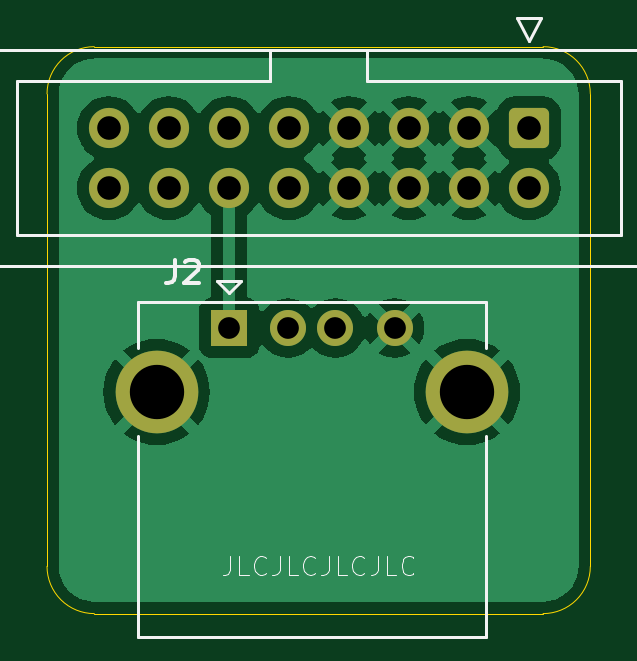
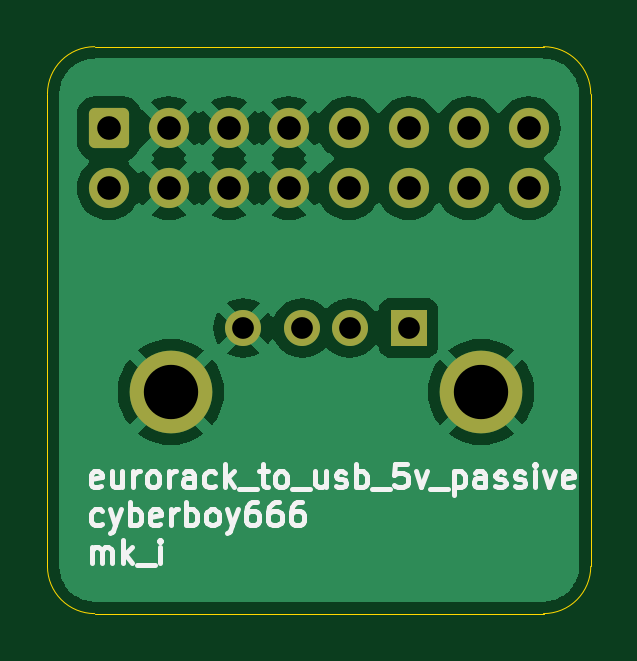
Circuit board: 11 layer files. Board 23.0 x 24.0 mm.
- bottom_copper: eurorack_to_usb_passive-B_Cu.gbr (34644 bytes)
- bottom_mask: eurorack_to_usb_passive-B_Mask.gbr (1815 bytes)
- paste: eurorack_to_usb_passive-B_Paste.gbr (466 bytes)
- bottom_silk: eurorack_to_usb_passive-B_Silkscreen.gbr (19941 bytes)
- outline: eurorack_to_usb_passive-Edge_Cuts.gbr (1002 bytes)
- top_copper: eurorack_to_usb_passive-F_Cu.gbr (34658 bytes)
- top_mask: eurorack_to_usb_passive-F_Mask.gbr (1815 bytes)
- paste: eurorack_to_usb_passive-F_Paste.gbr (466 bytes)
- top_silk: eurorack_to_usb_passive-F_Silkscreen.gbr (7421 bytes)
- drill: eurorack_to_usb_passive-NPTH.drl (269 bytes)
- drill: eurorack_to_usb_passive-PTH.drl (771 bytes)

=== bottom_copper: eurorack_to_usb_passive-B_Cu.gbr (34644 bytes, source omitted) ===
=== bottom_mask: eurorack_to_usb_passive-B_Mask.gbr (1815 bytes, source withheld) ===
=== paste: eurorack_to_usb_passive-B_Paste.gbr ===
%TF.GenerationSoftware,KiCad,Pcbnew,8.0.5*%
%TF.CreationDate,2024-12-20T11:35:24+13:00*%
%TF.ProjectId,eurorack_to_usb_passive,6575726f-7261-4636-9b5f-746f5f757362,rev?*%
%TF.SameCoordinates,Original*%
%TF.FileFunction,Paste,Bot*%
%TF.FilePolarity,Positive*%
%FSLAX46Y46*%
G04 Gerber Fmt 4.6, Leading zero omitted, Abs format (unit mm)*
G04 Created by KiCad (PCBNEW 8.0.5) date 2024-12-20 11:35:24*
%MOMM*%
%LPD*%
G01*
G04 APERTURE LIST*
G04 APERTURE END LIST*
M02*

=== bottom_silk: eurorack_to_usb_passive-B_Silkscreen.gbr (19941 bytes, source omitted) ===
=== outline: eurorack_to_usb_passive-Edge_Cuts.gbr ===
%TF.GenerationSoftware,KiCad,Pcbnew,8.0.5*%
%TF.CreationDate,2024-12-20T11:35:24+13:00*%
%TF.ProjectId,eurorack_to_usb_passive,6575726f-7261-4636-9b5f-746f5f757362,rev?*%
%TF.SameCoordinates,Original*%
%TF.FileFunction,Profile,NP*%
%FSLAX46Y46*%
G04 Gerber Fmt 4.6, Leading zero omitted, Abs format (unit mm)*
G04 Created by KiCad (PCBNEW 8.0.5) date 2024-12-20 11:35:24*
%MOMM*%
%LPD*%
G01*
G04 APERTURE LIST*
%TA.AperFunction,Profile*%
%ADD10C,0.050000*%
%TD*%
G04 APERTURE END LIST*
D10*
X139500000Y-100000000D02*
G75*
G02*
X137500000Y-98000000I0J2000000D01*
G01*
X137500000Y-78000000D02*
G75*
G02*
X139500000Y-76000000I2000000J0D01*
G01*
X158500000Y-76000000D02*
X139500000Y-76000000D01*
X160500000Y-98000000D02*
G75*
G02*
X158500000Y-100000000I-2000000J0D01*
G01*
X158500000Y-76000000D02*
G75*
G02*
X160500000Y-78000000I0J-2000000D01*
G01*
X158500000Y-100000000D02*
X139500000Y-100000000D01*
X137500000Y-78000000D02*
X137500000Y-98000000D01*
X160500000Y-78000000D02*
X160500000Y-98000000D01*
M02*

=== top_copper: eurorack_to_usb_passive-F_Cu.gbr (34658 bytes, source omitted) ===
=== top_mask: eurorack_to_usb_passive-F_Mask.gbr (1815 bytes, source withheld) ===
=== paste: eurorack_to_usb_passive-F_Paste.gbr ===
%TF.GenerationSoftware,KiCad,Pcbnew,8.0.5*%
%TF.CreationDate,2024-12-20T11:35:24+13:00*%
%TF.ProjectId,eurorack_to_usb_passive,6575726f-7261-4636-9b5f-746f5f757362,rev?*%
%TF.SameCoordinates,Original*%
%TF.FileFunction,Paste,Top*%
%TF.FilePolarity,Positive*%
%FSLAX46Y46*%
G04 Gerber Fmt 4.6, Leading zero omitted, Abs format (unit mm)*
G04 Created by KiCad (PCBNEW 8.0.5) date 2024-12-20 11:35:24*
%MOMM*%
%LPD*%
G01*
G04 APERTURE LIST*
G04 APERTURE END LIST*
M02*

=== top_silk: eurorack_to_usb_passive-F_Silkscreen.gbr (7421 bytes, source omitted) ===
=== drill: eurorack_to_usb_passive-NPTH.drl ===
M48
; DRILL file {KiCad 8.0.5} date 2024-12-20T11:35:26+1300
; FORMAT={-:-/ absolute / metric / decimal}
; #@! TF.CreationDate,2024-12-20T11:35:26+13:00
; #@! TF.GenerationSoftware,Kicad,Pcbnew,8.0.5
; #@! TF.FileFunction,NonPlated,1,2,NPTH
FMAT,2
METRIC
%
G90
G05
M30

=== drill: eurorack_to_usb_passive-PTH.drl ===
M48
; DRILL file {KiCad 8.0.5} date 2024-12-20T11:35:26+1300
; FORMAT={-:-/ absolute / metric / decimal}
; #@! TF.CreationDate,2024-12-20T11:35:26+13:00
; #@! TF.GenerationSoftware,Kicad,Pcbnew,8.0.5
; #@! TF.FileFunction,Plated,1,2,PTH
FMAT,2
METRIC
; #@! TA.AperFunction,Plated,PTH,ComponentDrill
T1C0.920
; #@! TA.AperFunction,Plated,PTH,ComponentDrill
T2C1.000
; #@! TA.AperFunction,Plated,PTH,ComponentDrill
T3C2.300
%
G90
G05
T1
X145.21Y-87.91
X147.71Y-87.91
X149.71Y-87.91
X152.21Y-87.91
T2
X140.12Y-79.45
X140.12Y-81.99
X142.66Y-79.45
X142.66Y-81.99
X145.2Y-79.45
X145.2Y-81.99
X147.74Y-79.45
X147.74Y-81.99
X150.28Y-79.45
X150.28Y-81.99
X152.82Y-79.45
X152.82Y-81.99
X155.36Y-79.45
X155.36Y-81.99
X157.9Y-79.45
X157.9Y-81.99
T3
X142.14Y-90.62
X155.28Y-90.62
M30

